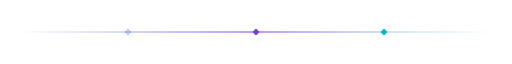
t = 0.00 s
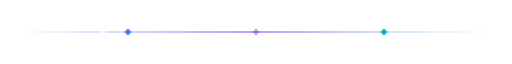
t = 0.90 s
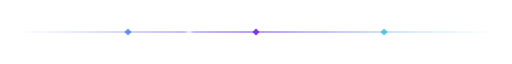
t = 1.80 s
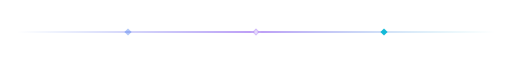
t = 2.50 s
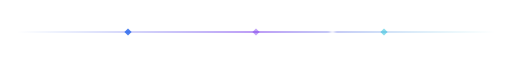
t = 3.30 s
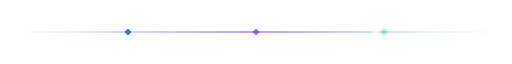
t = 3.75 s

The animated SVG that drew these frames (rendered in a browser with its animation timeline set to each time). Animation: 4 SMIL elements (animate=4); one cycle of 5.00 s, repeats indefinitely.

<svg xmlns="http://www.w3.org/2000/svg" width="1200" height="40" viewBox="0 0 1200 40" font-family="'Segoe UI','Inter',system-ui,-apple-system,Roboto,Helvetica,Arial,sans-serif" role="img">
<defs><linearGradient id="ln" x1="0" y1="0" x2="1" y2="0"><stop offset="0" stop-color="#2563eb" stop-opacity="0"/><stop offset=".5" stop-color="#7c3aed"/><stop offset="1" stop-color="#06b6d4" stop-opacity="0"/></linearGradient>
<filter id="gl" x="-100%" y="-100%" width="300%" height="300%"><feGaussianBlur stdDeviation="4"/></filter></defs>
<rect x="40" y="19" width="1120" height="2" rx="1" fill="url(#ln)"/>
<g transform="translate(300 20) rotate(45)"><rect x="-6" y="-6" width="12" height="12" fill="#2563eb"><animate attributeName="opacity" values=".3;1;.3" dur="2.4s" begin="0.0s" repeatCount="indefinite"/></rect></g>
<g transform="translate(600 20) rotate(45)"><rect x="-6" y="-6" width="12" height="12" fill="#7c3aed"><animate attributeName="opacity" values=".3;1;.3" dur="2.4s" begin="0.6s" repeatCount="indefinite"/></rect></g>
<g transform="translate(900 20) rotate(45)"><rect x="-6" y="-6" width="12" height="12" fill="#06b6d4"><animate attributeName="opacity" values=".3;1;.3" dur="2.4s" begin="1.2s" repeatCount="indefinite"/></rect></g>
<circle cy="20" r="6" fill="#fff" filter="url(#gl)" cx="40"><animate attributeName="cx" values="40;1160" dur="5s" begin="0s" repeatCount="indefinite"/></circle>
</svg>
